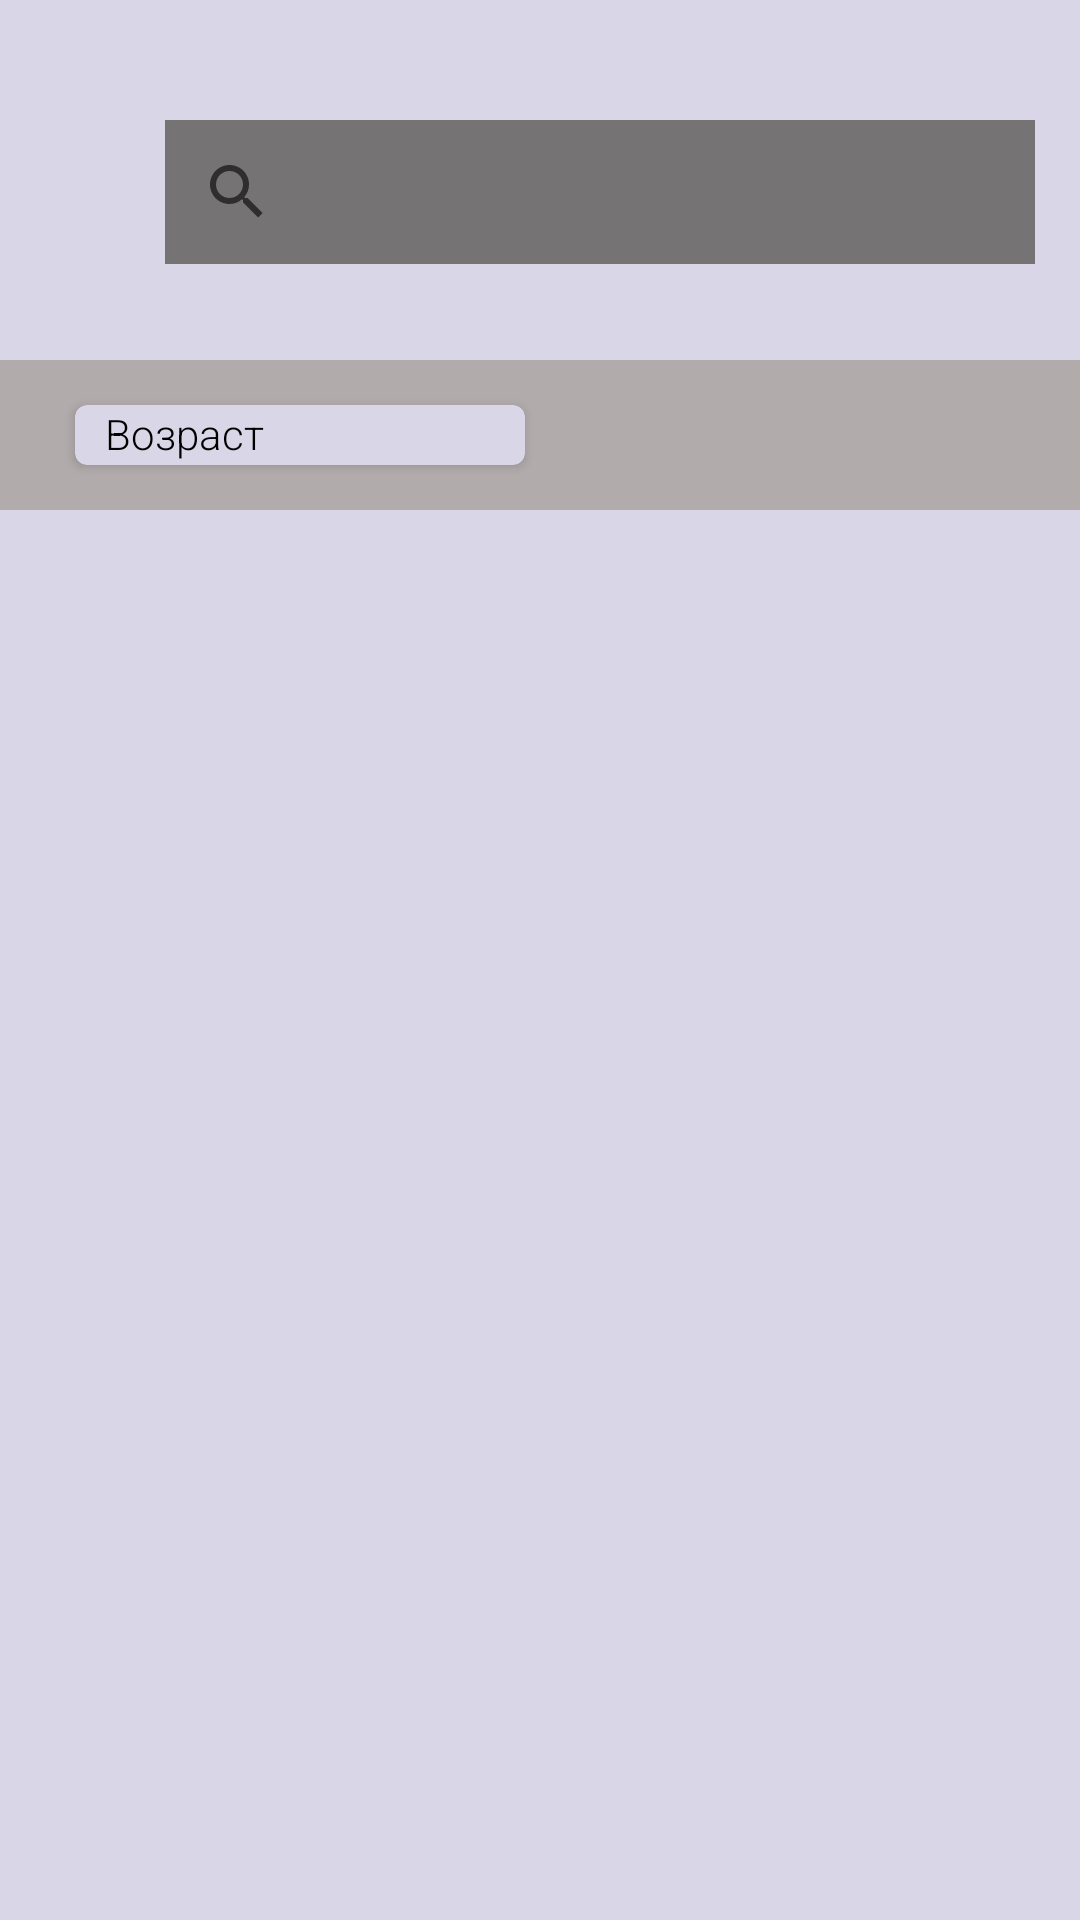

Reconstruct the res/layout file that produces this screen, plus the resources it refers to.
<!-- AndroidManifest.xml: application theme Theme.HumanResourcesDepart -->
<!-- res/layout/fragment_peoples.xml -->
<?xml version="1.0" encoding="utf-8"?>
<androidx.constraintlayout.widget.ConstraintLayout xmlns:android="http://schemas.android.com/apk/res/android"
    xmlns:tools="http://schemas.android.com/tools"
    xmlns:app="http://schemas.android.com/apk/res-auto"
    android:layout_width="match_parent"
    android:layout_height="match_parent"
    android:background="@color/background"
    tools:context="com.example.humanresourcesdepart.SecondPages.PeoplesFragment">

    <androidx.constraintlayout.widget.ConstraintLayout
        android:id="@+id/top_menu"
        android:fitsSystemWindows="true"
        android:layout_width="match_parent"
        android:layout_height="100dp"
        android:background="@color/background"
        app:layout_constraintTop_toTopOf="parent"
        app:layout_constraintEnd_toEndOf="parent"
        app:layout_constraintStart_toStartOf="parent">

        <androidx.appcompat.widget.SearchView
            android:id="@+id/search"
            android:layout_width="290dp"
            android:layout_height="wrap_content"
            android:layout_marginTop="40dp"
            android:layout_marginLeft="40dp"
            android:background="@color/Gray"
            app:layout_constraintTop_toTopOf="parent"
            app:layout_constraintEnd_toEndOf="parent"
            app:layout_constraintStart_toStartOf="parent"/>


    </androidx.constraintlayout.widget.ConstraintLayout>

    <androidx.constraintlayout.widget.ConstraintLayout
        android:id="@+id/filters_main"
        android:layout_width="match_parent"
        android:layout_height="50dp"
        android:layout_marginTop="20dp"
        android:background="@color/blackForBottom"
        app:layout_constraintTop_toBottomOf="@id/top_menu"
        app:layout_constraintEnd_toEndOf="parent"
        app:layout_constraintStart_toStartOf="parent">

        <androidx.cardview.widget.CardView
            android:id="@+id/memory"
            android:layout_width="150dp"
            android:layout_height="20dp"
            android:foregroundGravity="left"
            app:cardBackgroundColor="@color/background"
            app:cardCornerRadius="4dp"
            android:layout_marginRight="160dp"
            app:layout_constraintBottom_toBottomOf="parent"
            app:layout_constraintEnd_toEndOf="parent"
            app:layout_constraintStart_toStartOf="parent"
            app:layout_constraintTop_toTopOf="parent">

            <TextView
                android:layout_width="wrap_content"
                android:layout_height="wrap_content"
                android:layout_marginLeft="10dp"
                android:fontFamily="sans-serif-light"
                android:text="Возраст"
                android:textColor="@color/black" />

            <ImageView
                android:id="@+id/downForAge"
                android:layout_width="wrap_content"
                android:layout_height="wrap_content"
                android:layout_marginLeft="120dp"
                android:layout_marginTop="8dp"
                android:src="@drawable/arrow_down"
                android:visibility="gone" />

            <ImageView
                android:id="@+id/upForAge"
                android:layout_width="wrap_content"
                android:layout_height="wrap_content"
                android:layout_marginLeft="120dp"
                android:layout_marginTop="8dp"
                android:src="@drawable/arrow_up"
                android:visibility="gone" />

        </androidx.cardview.widget.CardView>


    </androidx.constraintlayout.widget.ConstraintLayout>

    <androidx.constraintlayout.widget.ConstraintLayout
        android:id="@+id/constraintLayout"
        android:layout_width="match_parent"
        android:layout_height="0dp"
        android:layout_marginTop="10dp"
        app:layout_constraintBottom_toBottomOf="parent"
        app:layout_constraintEnd_toEndOf="parent"
        app:layout_constraintStart_toStartOf="parent"
        app:layout_constraintTop_toBottomOf="@id/filters_main">

        <ListView
            android:id="@+id/peopleList"
            android:layout_width="match_parent"
            android:layout_height="wrap_content"
            app:layout_constraintBottom_toBottomOf="parent"
            app:layout_constraintEnd_toEndOf="parent"
            app:layout_constraintStart_toStartOf="parent"
            app:layout_constraintTop_toTopOf="parent" />

    </androidx.constraintlayout.widget.ConstraintLayout>


</androidx.constraintlayout.widget.ConstraintLayout>
<!-- resources referenced by this layout -->
<resources>
  <color name="Gray">#757373</color>
  <color name="background">#D9D6E7</color>
  <color name="black">#FF000000</color>
  <color name="blackForBottom">#B2ABAB</color>
  <style name="Theme.HumanResourcesDepart" parent="Theme.MaterialComponents.DayNight.DarkActionBar">
          
          <item name="colorPrimary">@color/background</item>
          <item name="colorPrimaryVariant">@color/background</item>
          <item name="colorOnPrimary">@color/white</item>
          
          <item name="colorSecondary">@color/teal_200</item>
          <item name="colorSecondaryVariant">@color/teal_700</item>
          <item name="colorOnSecondary">@color/background</item>
          
          <item name="android:statusBarColor">@color/background</item>
          
      </style>
  <color name="white">#FFFFFFFF</color>
  <color name="teal_200">#FF03DAC5</color>
  <color name="teal_700">#FF018786</color>
</resources>
